Run: headless pygame with SDL's dummy video driver; simulated clock (each Clock.tick advances the game by its frame time, no real sleeping); random seed 0; keys injected as events and as key.get_pressed() state; no mouse input; restart key R tapped at the start of phases 3 and 4.
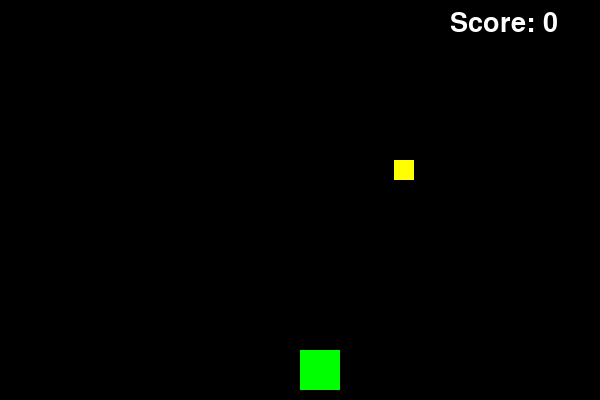
Frame 1 of 4 · flips 1–60 · no input
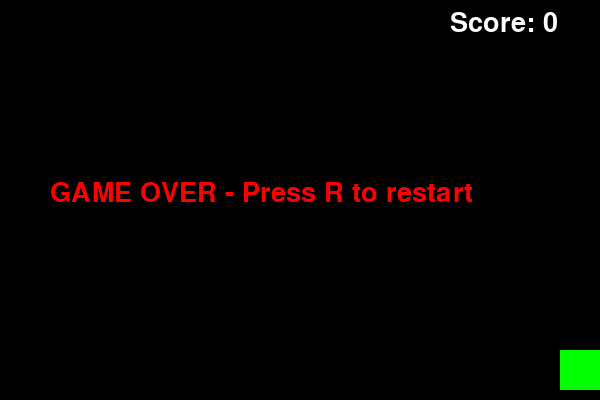
Frame 2 of 4 · flips 61–180 · tapped SPACE, RETURN · held RIGHT (→), D
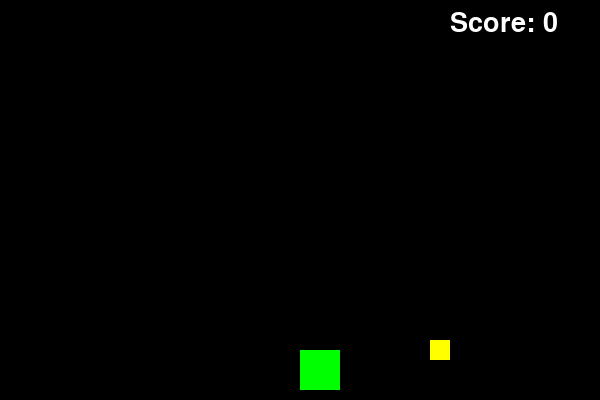
Frame 3 of 4 · flips 181–300 · tapped R · held DOWN (↓), S
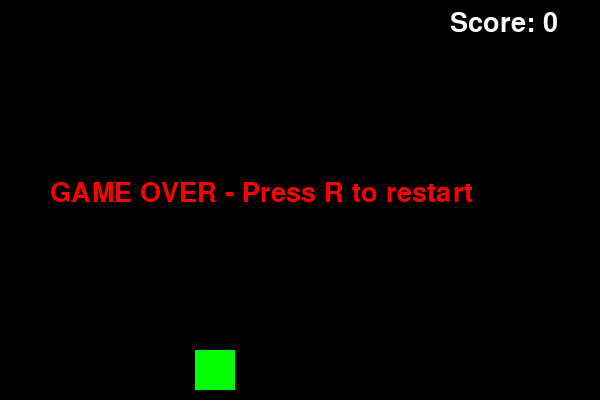
Frame 4 of 4 · flips 301–420 · tapped R · held LEFT (←), A, UP (↑), W

The pygame program that drew these frames:

import pygame
import random

pygame.init()
WIDTH, HEIGHT = 600, 400
screen = pygame.display.set_mode((WIDTH, HEIGHT))
pygame.display.set_caption("Coin Game")

player_size = 40
player_x = WIDTH // 2
player_y = HEIGHT - player_size - 10
player_speed = 5

coin_size = 20
coin_x = random.randint(0, WIDTH - coin_size)
coin_y = -coin_size
coin_speed = 3

score = 0
font = pygame.font.SysFont(None, 40)

clock = pygame.time.Clock()
running = True
game_over = False

def reset_game():
    global player_x, player_y, coin_x, coin_y, score, game_over
    player_x = WIDTH // 2
    player_y = HEIGHT - player_size - 10
    coin_x = random.randint(0, WIDTH - coin_size)
    coin_y = -coin_size
    score = 0
    game_over = False

while running:
    for event in pygame.event.get():
        if event.type == pygame.QUIT:
            running = False

        if game_over and event.type == pygame.KEYDOWN:
            if event.key == pygame.K_r:
                reset_game()

    if not game_over:
        keys = pygame.key.get_pressed()
        if keys[pygame.K_LEFT] and player_x > 0:
            player_x -= player_speed
        if keys[pygame.K_RIGHT] and player_x < WIDTH - player_size:
            player_x += player_speed

        coin_y += coin_speed
        if coin_y > HEIGHT:
            game_over = True

        if (player_x < coin_x + coin_size and
            player_x + player_size > coin_x and
            player_y < coin_y + coin_size and
            player_y + player_size > coin_y):
            score += 1
            coin_x = random.randint(0, WIDTH - coin_size)
            coin_y = -coin_size

    screen.fill((0, 0, 0))

    pygame.draw.rect(screen, (0, 255, 0), (player_x, player_y, player_size, player_size))
    pygame.draw.rect(screen, (255, 255, 0), (coin_x, coin_y, coin_size, coin_size))

    score_text = font.render(f"Score: {score}", True, (255, 255, 255))
    screen.blit(score_text, (WIDTH - 150, 10))

    if game_over:
        over_text = font.render("GAME OVER - Press R to restart", True, (255, 0, 0))
        screen.blit(over_text, (50, HEIGHT // 2 - 20))

    pygame.display.flip()
    clock.tick(60)

pygame.quit()
